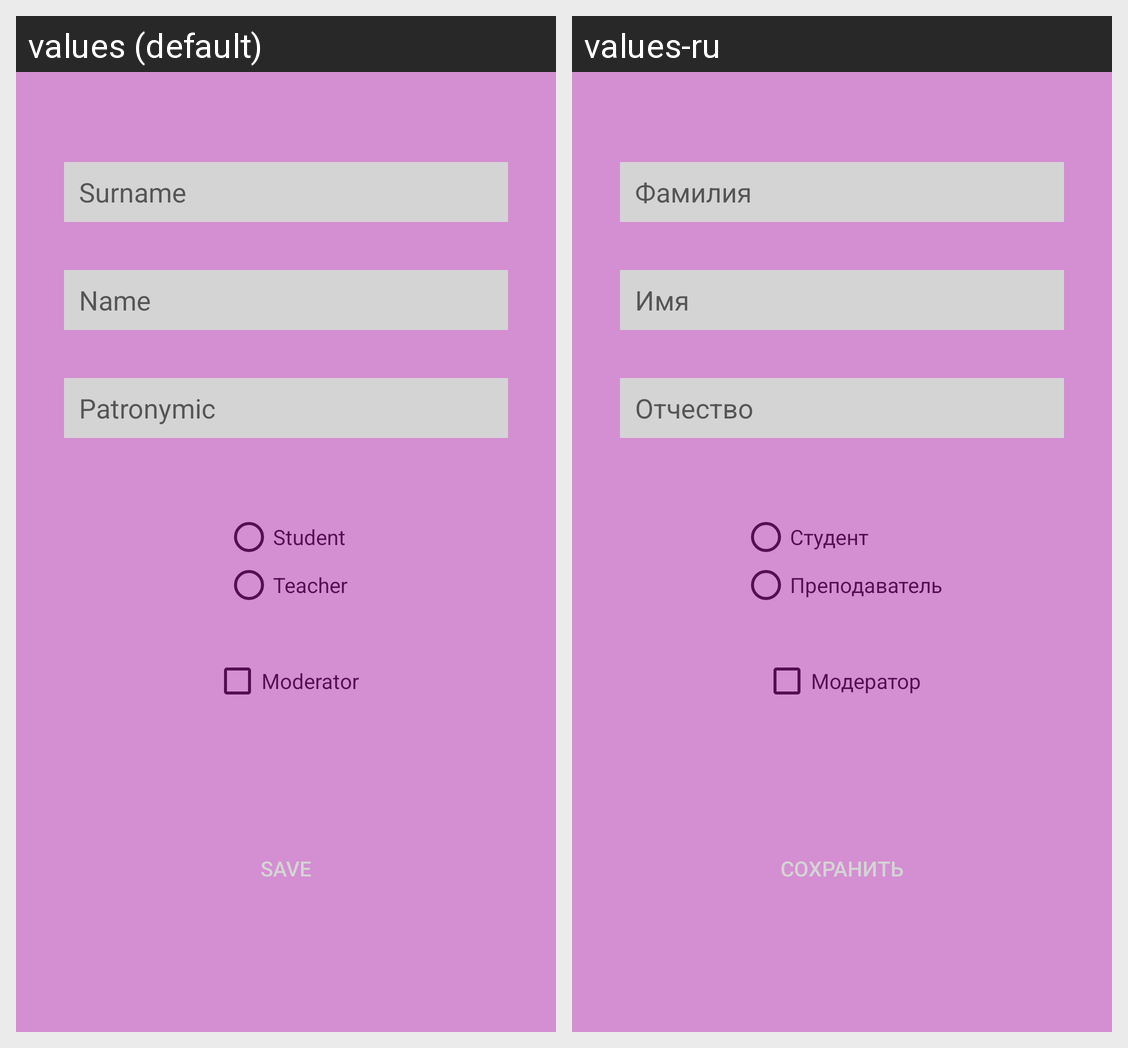

Strings drawn on this Android screen and how each of the app's shown locales translates them:
Android screen res/layout/activity_add_person.xml rendered under 2 locales, left to right: values (default), values-ru. Device: Nexus 5 (rendered at 1080×1920; each locale shown at half size, 540×960, under a caption strip naming it); theme AppTheme.
Strings drawn on this screen, with the default value and each locale's value (text and hints the layout hard-codes, and strings that could not be matched under every locale, appear in the picture but are not listed):

surname
  values: Surname
  values-ru: Фамилия

patronymic
  values: Patronymic
  values-ru: Отчество

name
  values: Name
  values-ru: Имя

student
  values: Student
  values-ru: Студент

teacher
  values: Teacher
  values-ru: Преподаватель

moderator
  values: Moderator
  values-ru: Модератор

save
  values: Save
  values-ru: Сохранить
